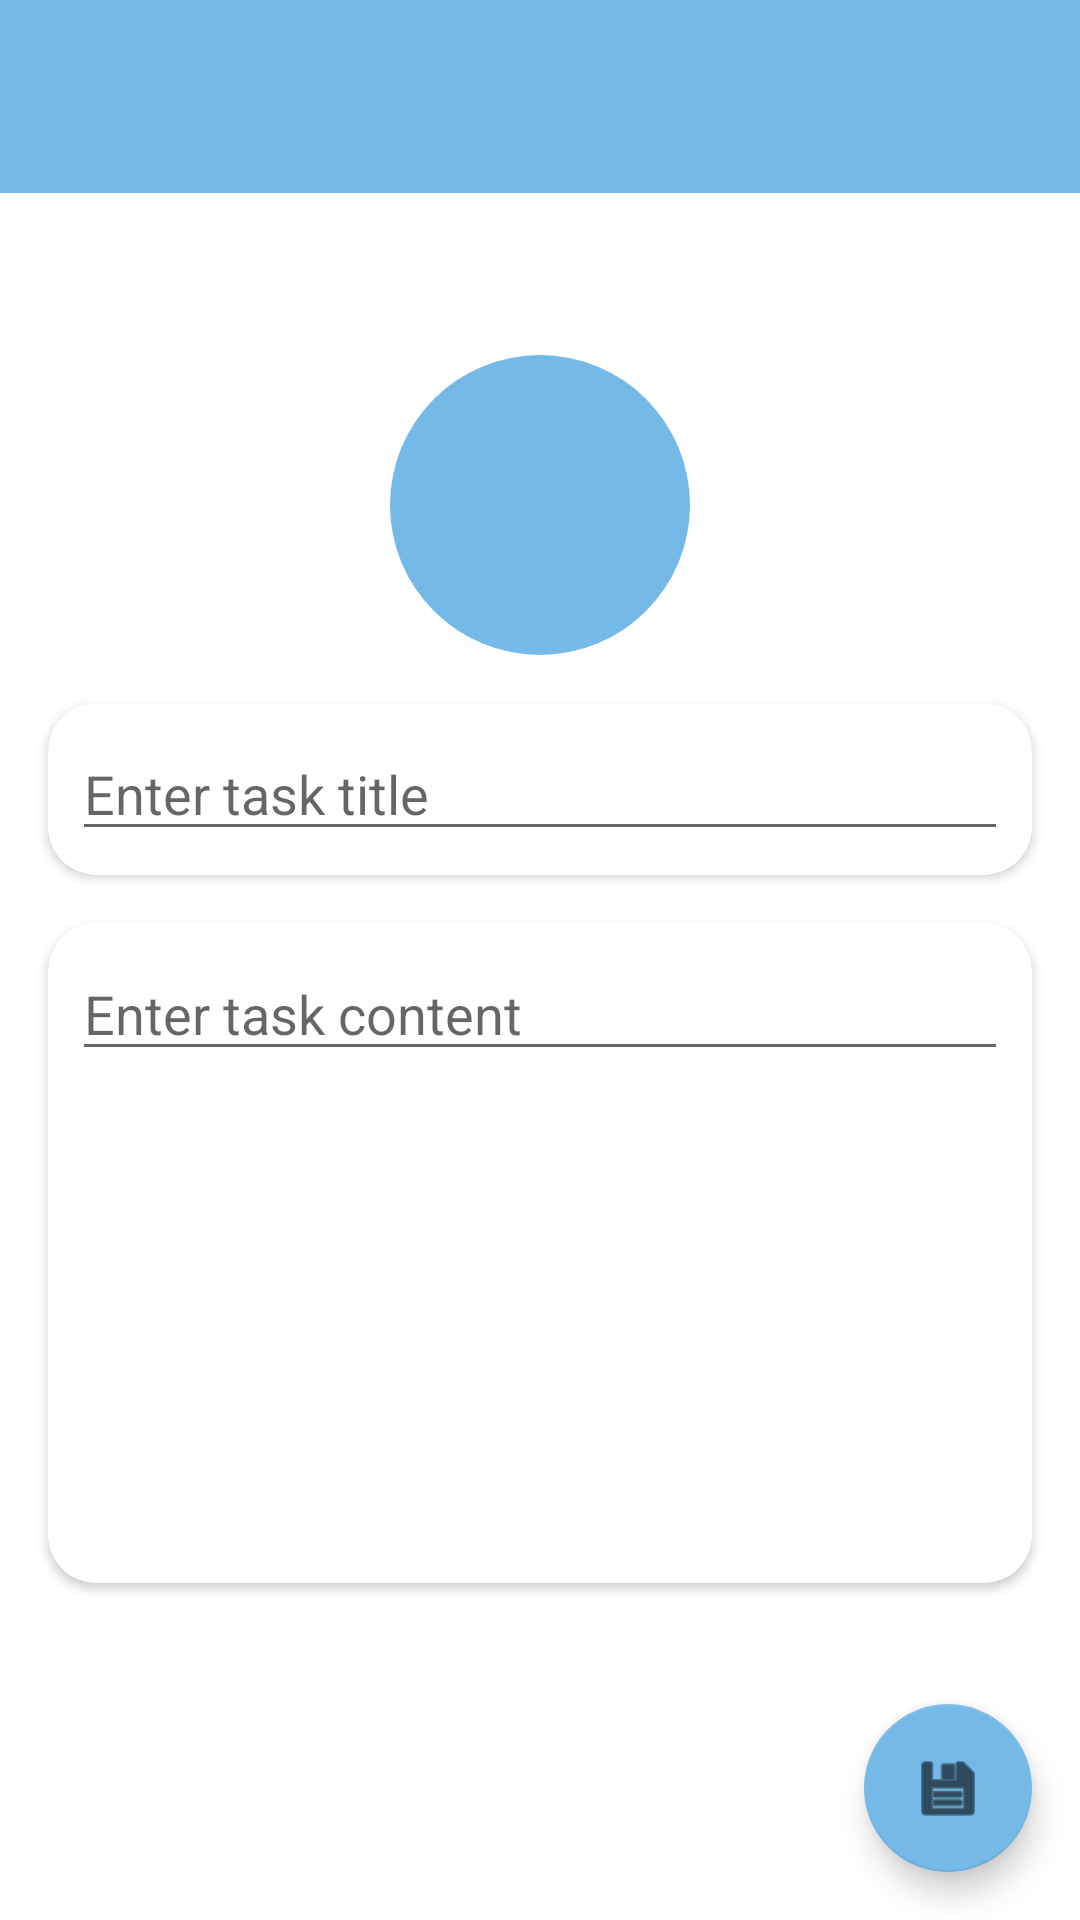

Reconstruct the res/layout file that produces this screen, plus the resources it refers to.
<!-- AndroidManifest.xml: application theme Theme.TODODemo -->
<!-- res/layout/fragment_task_detail.xml -->
<?xml version="1.0" encoding="utf-8"?>
<androidx.constraintlayout.widget.ConstraintLayout xmlns:android="http://schemas.android.com/apk/res/android"
    xmlns:tools="http://schemas.android.com/tools"
    android:layout_width="match_parent"
    android:layout_height="match_parent"
    xmlns:app="http://schemas.android.com/apk/res-auto">

    <androidx.constraintlayout.widget.ConstraintLayout
        android:id="@+id/toolbarContainer"
        android:layout_width="0dp"
        android:layout_height="wrap_content"
        android:paddingHorizontal="16dp"
        android:background="@color/overcast_sky"
        app:layout_constraintEnd_toEndOf="parent"
        app:layout_constraintStart_toStartOf="parent"
        app:layout_constraintTop_toTopOf="parent">

        <ImageView
            android:id="@+id/backButton"
            android:layout_width="wrap_content"
            android:layout_height="wrap_content"
            android:src="@drawable/ic_baseline_arrow_back_ios_24"
            app:layout_constraintBottom_toBottomOf="parent"
            app:layout_constraintStart_toStartOf="parent"
            app:layout_constraintTop_toTopOf="parent"
            tools:ignore="ContentDescription" />

        <TextView
            android:id="@+id/groupTitleTextView"
            android:layout_width="wrap_content"
            android:layout_height="wrap_content"
            android:textSize="24sp"
            android:textStyle="bold"
            android:textColor="@color/white"
            android:paddingVertical="16dp"
            app:layout_constraintBottom_toBottomOf="parent"
            app:layout_constraintEnd_toEndOf="parent"
            app:layout_constraintStart_toStartOf="parent"
            app:layout_constraintTop_toTopOf="parent"
            tools:text="Group title 1" />

        <ImageView
            android:id="@+id/deleteButton"
            android:layout_width="wrap_content"
            android:layout_height="wrap_content"
            android:src="@drawable/ic_baseline_delete_24"
            app:layout_constraintBottom_toBottomOf="parent"
            app:layout_constraintEnd_toEndOf="parent"
            app:layout_constraintTop_toTopOf="parent"
            tools:ignore="ContentDescription" />

    </androidx.constraintlayout.widget.ConstraintLayout>

    <TextView
        android:id="@+id/taskIconTextView"
        android:layout_width="100dp"
        android:layout_height="100dp"
        android:background="@drawable/icon_background"
        android:textAllCaps="true"
        tools:text="E"
        android:textSize="48sp"
        android:textStyle="bold"
        android:textColor="@color/white"
        android:gravity="center"
        android:layout_marginTop="54dp"
        app:layout_constraintStart_toStartOf="parent"
        app:layout_constraintTop_toBottomOf="@+id/toolbarContainer"
        app:layout_constraintEnd_toEndOf="parent"
        tools:ignore="ContentDescription"/>

    <androidx.cardview.widget.CardView
        android:id="@+id/taskTitleCard"
        android:layout_width="0dp"
        android:layout_height="wrap_content"
        android:layout_margin="16dp"
        android:elevation="16dp"
        app:cardCornerRadius="16dp"
        app:layout_constraintEnd_toEndOf="parent"
        app:layout_constraintStart_toStartOf="parent"
        app:layout_constraintTop_toBottomOf="@+id/taskIconTextView">

        <EditText
            android:id="@+id/taskTitleEditText"
            android:layout_width="match_parent"
            android:layout_height="wrap_content"
            android:hint="@string/task_detail_hint_task_title"
            android:saveEnabled="true"
            android:layout_margin="8dp"
            app:layout_constraintBottom_toBottomOf="parent"
            app:layout_constraintEnd_toEndOf="parent"
            app:layout_constraintStart_toStartOf="parent"
            app:layout_constraintTop_toTopOf="parent" />

    </androidx.cardview.widget.CardView>

    <androidx.cardview.widget.CardView
        android:id="@+id/taskDescriptionCard"
        android:layout_width="0dp"
        android:layout_height="220dp"
        android:layout_margin="16dp"
        android:elevation="16dp"
        app:cardCornerRadius="16dp"
        app:layout_constraintEnd_toEndOf="parent"
        app:layout_constraintStart_toStartOf="parent"
        app:layout_constraintTop_toBottomOf="@id/taskTitleCard">

        <EditText
            android:id="@+id/taskDescriptionEditText"
            android:layout_width="match_parent"
            android:layout_height="wrap_content"
            android:hint="@string/task_detail_hunt_task_description"
            android:saveEnabled="true"
            android:layout_margin="8dp"
            app:layout_constraintEnd_toEndOf="parent"
            app:layout_constraintStart_toStartOf="parent"
            app:layout_constraintTop_toBottomOf="@+id/taskTitleEditText" />

    </androidx.cardview.widget.CardView>

    <com.google.android.material.floatingactionbutton.FloatingActionButton
        android:id="@+id/saveTaskButton"
        android:layout_width="wrap_content"
        android:layout_height="wrap_content"
        app:backgroundTint="@color/overcast_sky"
        android:src="@android:drawable/ic_menu_save"
        android:layout_marginEnd="16dp"
        android:layout_marginBottom="16dp"
        app:layout_constraintBottom_toBottomOf="parent"
        app:layout_constraintEnd_toEndOf="parent"
        tools:ignore="ContentDescription" />

</androidx.constraintlayout.widget.ConstraintLayout>
<!-- resources referenced by this layout -->
<resources>
  <color name="overcast_sky">#74B9E7</color>
  <color name="white">#FFFFFFFF</color>
  <!-- drawable icon_background (drawable) -->
  <?xml version="1.0" encoding="utf-8"?>
  <shape xmlns:android="http://schemas.android.com/apk/res/android"
      android:shape="oval">
      <solid android:color="@color/overcast_sky"/>
  </shape>
  <string name="task_detail_hint_task_title">Enter task title</string>
  <string name="task_detail_hunt_task_description">Enter task content</string>
  <style name="Theme.TODODemo" parent="Theme.MaterialComponents.DayNight.DarkActionBar">
          
          <item name="colorPrimary">@color/purple_500</item>
          <item name="colorPrimaryVariant">@color/purple_700</item>
          <item name="colorOnPrimary">@color/white</item>
          
          <item name="colorSecondary">@color/teal_200</item>
          <item name="colorSecondaryVariant">@color/teal_700</item>
          <item name="colorOnSecondary">@color/black</item>
          
          <item name="android:statusBarColor" tools:targetApi="l">?attr/colorPrimaryVariant</item>
          
      </style>
  <color name="purple_500">#FF6200EE</color>
  <color name="purple_700">#FF3700B3</color>
  <color name="teal_200">#FF03DAC5</color>
  <color name="teal_700">#FF018786</color>
  <color name="black">#FF000000</color>
</resources>
